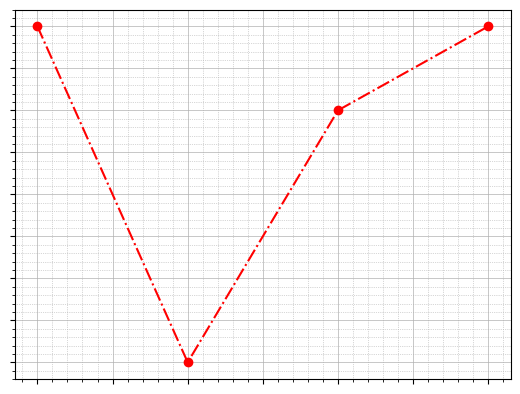

Source code (Python):
import matplotlib.pyplot as plt
import numpy as np

x = np.arange(1, 5)
y1 = np.random.randint(3,9, size=4)
plt.plot(x, y1, 'r-.o', label='funkcja 1')

plt.minorticks_on()
plt.grid(which='major', linestyle='-', linewidth='0.5')
plt.grid(which='minor', linestyle=':', linewidth='0.5')

ax = plt.gca()

ax.axes.xaxis.set_ticklabels([])
ax.axes.yaxis.set_ticklabels([])

plt.show()